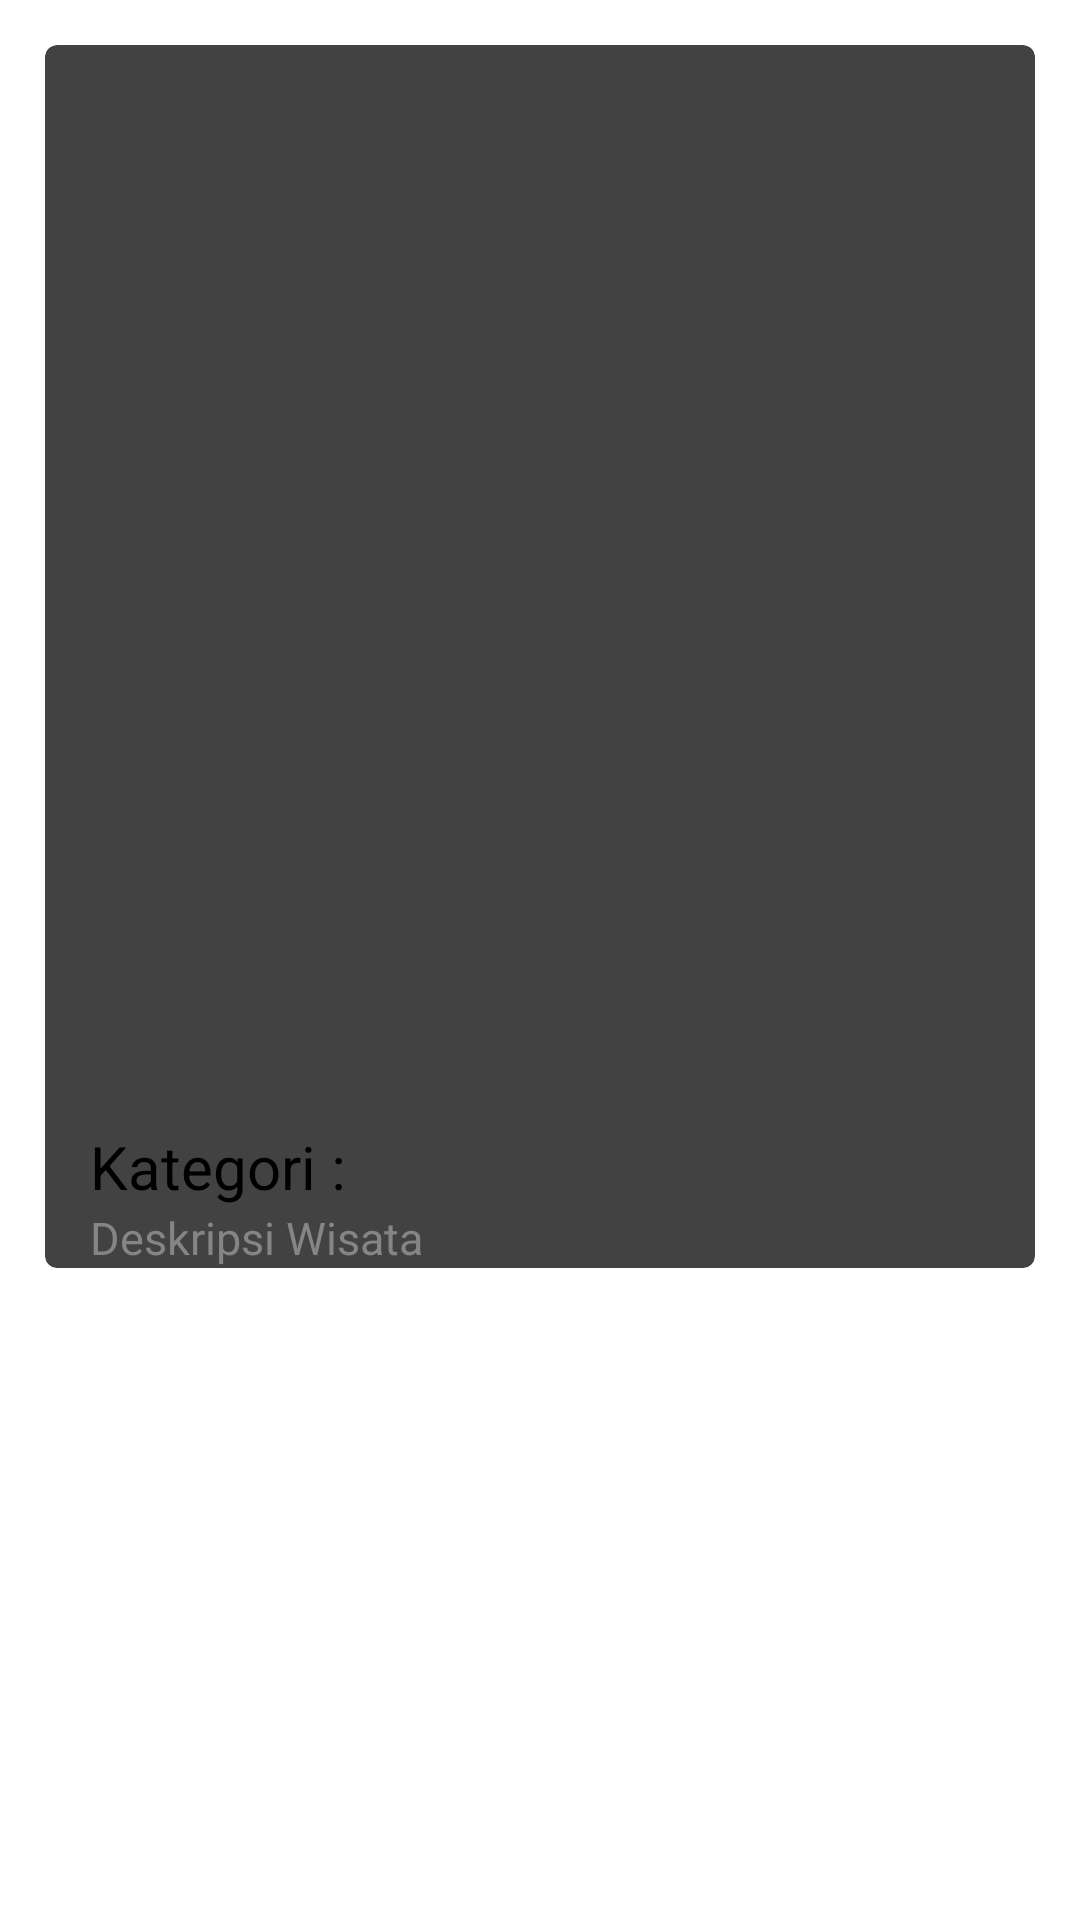

The Android layout XML behind this screen, and the referenced resources:
<!-- AndroidManifest.xml: application theme Theme.DroidCafe -->
<!-- res/layout/activity_detail.xml -->
<?xml version="1.0" encoding="utf-8"?>

<ScrollView xmlns:android="http://schemas.android.com/apk/res/android"
    xmlns:app="http://schemas.android.com/apk/res-auto"
    xmlns:tools="http://schemas.android.com/tools"
    android:layout_width="match_parent"
    android:layout_height="match_parent"
    android:orientation="vertical"
    tools:context=".DetailActivity">

    <LinearLayout
        android:layout_width="match_parent"
        android:layout_height="wrap_content"
        android:orientation="vertical">

        <android.support.v7.widget.CardView
            android:layout_width="match_parent"
            android:layout_height="wrap_content"
            android:layout_margin="15dp"
            app:cardCornerRadius="4dp">

            <RelativeLayout
                android:layout_width="match_parent"
                android:layout_height="match_parent"
                android:orientation="vertical">

                <ImageView
                    android:id="@+id/gambar_wisata"
                    android:layout_width="match_parent"
                    android:layout_height="300dp"
                    android:scaleType="centerCrop"
                    android:src="@mipmap/ic_launcher"
                    android:contentDescription="@string/todooo" />

                <TextView
                    android:id="@+id/nama_wisata"
                    android:layout_width="match_parent"
                    android:layout_height="wrap_content"
                    android:layout_below="@+id/gambar_wisata"
                    android:layout_marginLeft="15dp"
                    android:layout_marginTop="10dp"
                    android:textColor="#000"
                    android:textStyle="bold"
                    android:textSize="30dp"
                    android:layout_marginStart="15dp" />

                <TextView
                    android:id="@+id/judul_kategori"
                    android:layout_width="match_parent"
                    android:layout_height="wrap_content"
                    android:layout_below="@+id/nama_wisata"
                    android:layout_marginLeft="15dp"
                    android:layout_marginTop="10dp"
                    android:text="Kategori :"
                    android:textColor="#000"
                    android:textSize="20sp"
                    android:layout_marginStart="15dp" />

                <TextView
                    android:id="@+id/detail_kategori"
                    android:layout_width="match_parent"
                    android:layout_height="wrap_content"
                    android:layout_below="@+id/judul_kategori"
                    android:layout_marginLeft="15dp"
                    android:layout_marginRight="15dp"
                    android:text="@string/deskripsi_wisata"
                    android:textColor="#868484"
                    android:textSize="15sp"
                    tools:ignore="SmallSp" />

            </RelativeLayout>

        </android.support.v7.widget.CardView>

    </LinearLayout>

</ScrollView>
<!-- resources referenced by this layout -->
<resources>
  <string name="deskripsi_wisata">Deskripsi Wisata</string>
  <string name="todooo">todo</string>
</resources>
